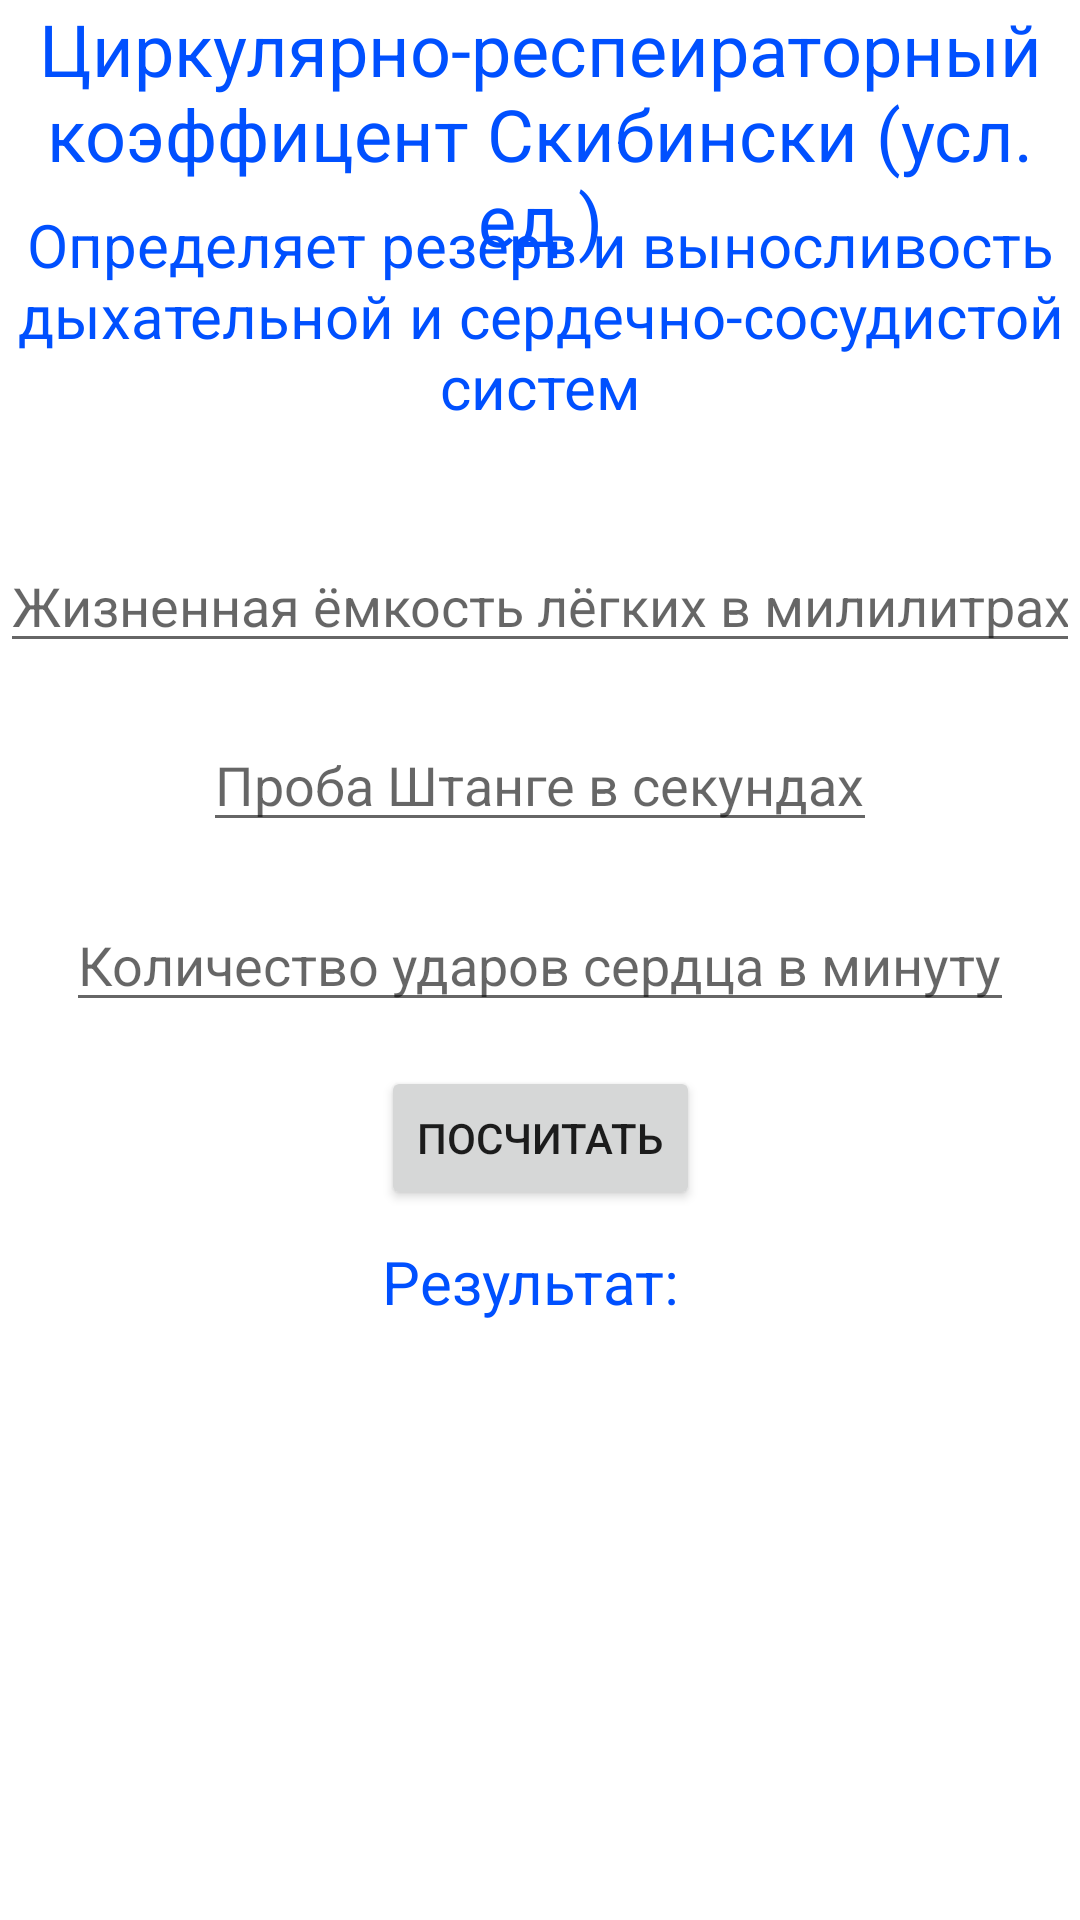

The Android layout XML behind this screen, and the referenced resources:
<!-- AndroidManifest.xml: application theme Theme.Praktikazim -->
<!-- res/layout/fragment_skibinski.xml -->
<?xml version="1.0" encoding="utf-8"?>
<androidx.constraintlayout.widget.ConstraintLayout xmlns:android="http://schemas.android.com/apk/res/android"
    xmlns:app="http://schemas.android.com/apk/res-auto"
    xmlns:tools="http://schemas.android.com/tools"
    android:layout_width="match_parent"
    android:layout_height="match_parent"
    tools:context=".skibinski">

    <TextView
        android:layout_width="wrap_content"
        android:layout_height="wrap_content"
        android:text="Циркулярно-респеираторный коэффицент Скибински (усл. ед.)"
        android:textAlignment="center"
        android:textColor="@color/blue"
        android:textSize="24sp"
        app:layout_constraintEnd_toEndOf="parent"
        app:layout_constraintHorizontal_bias="0.0"
        app:layout_constraintStart_toStartOf="parent"
        app:layout_constraintTop_toTopOf="parent" />
    <TextView
        android:layout_width="wrap_content"
        android:layout_height="wrap_content"
        android:text="Определяет резерв и выносливость дыхательной и сердечно-сосудистой систем"
        android:textAlignment="center"
        android:textColor="@color/blue"
        android:textSize="20sp"
        app:layout_constraintBottom_toBottomOf="parent"
        app:layout_constraintEnd_toEndOf="parent"
        app:layout_constraintHorizontal_bias="0.0"
        app:layout_constraintStart_toStartOf="parent"
        app:layout_constraintTop_toTopOf="parent"
        app:layout_constraintVertical_bias="0.12" />
    <EditText
        android:id="@+id/emklegkskib"
        android:maxLength="5"
        android:layout_width="wrap_content"
        android:layout_height="wrap_content"
        android:hint="Жизненная ёмкость лёгких в милилитрах"
        android:inputType="numberDecimal"
        app:layout_constraintBottom_toBottomOf="parent"
        app:layout_constraintEnd_toEndOf="parent"
        app:layout_constraintStart_toStartOf="parent"
        app:layout_constraintTop_toTopOf="parent"
        app:layout_constraintVertical_bias="0.3" />
    <EditText
        android:id="@+id/shtange"
        android:maxLength="3"
        android:layout_width="wrap_content"
        android:layout_height="wrap_content"
        android:hint="Проба Штанге в секундах"
        android:inputType="numberDecimal"
        app:layout_constraintBottom_toBottomOf="parent"
        app:layout_constraintEnd_toEndOf="parent"
        app:layout_constraintStart_toStartOf="parent"
        app:layout_constraintTop_toTopOf="parent"
        app:layout_constraintVertical_bias="0.4" />
    <EditText
        android:id="@+id/sedcskib"
        android:maxLength="3"
        android:layout_width="wrap_content"
        android:layout_height="wrap_content"
        android:hint="Количество ударов сердца в минуту"
        android:inputType="numberDecimal"
        app:layout_constraintBottom_toBottomOf="parent"
        app:layout_constraintEnd_toEndOf="parent"
        app:layout_constraintStart_toStartOf="parent"
        app:layout_constraintTop_toTopOf="parent"
        app:layout_constraintVertical_bias="0.5" />
    <Button
        android:id="@+id/skib"
        android:layout_width="wrap_content"
        android:layout_height="wrap_content"
        android:text="Посчитать"
        app:layout_constraintBottom_toBottomOf="parent"
        app:layout_constraintEnd_toEndOf="parent"
        app:layout_constraintHorizontal_bias="0.5"
        app:layout_constraintStart_toStartOf="parent"
        app:layout_constraintTop_toTopOf="parent"
        app:layout_constraintVertical_bias="0.6" />
    <TextView
        android:text="Результат: "
        android:id="@+id/rezskib"
        android:textColor="@color/blue"
        android:textSize="20sp"
        android:layout_width="wrap_content"
        android:layout_height="wrap_content"
        app:layout_constraintBottom_toBottomOf="parent"
        app:layout_constraintEnd_toEndOf="parent"
        app:layout_constraintHorizontal_bias="0.498"
        app:layout_constraintStart_toStartOf="parent"
        app:layout_constraintTop_toBottomOf="@+id/skib"
        app:layout_constraintVertical_bias="0.05" />

</androidx.constraintlayout.widget.ConstraintLayout>
<!-- resources referenced by this layout -->
<resources>
  <color name="blue">#FF0050FF</color>
  <style name="Theme.Praktikazim" parent="Theme.MaterialComponents.DayNight.DarkActionBar">
          
          <item name="colorPrimary">@color/purple_500</item>
          <item name="colorPrimaryVariant">@color/purple_700</item>
          <item name="colorOnPrimary">@color/white</item>
          
          <item name="colorSecondary">@color/teal_200</item>
          <item name="colorSecondaryVariant">@color/teal_700</item>
          <item name="colorOnSecondary">@color/black</item>
          
          <item name="android:statusBarColor" tools:targetApi="l">?attr/colorPrimaryVariant</item>
          
      </style>
  <color name="purple_500">#FF6200EE</color>
  <color name="purple_700">#FF3700B3</color>
  <color name="white">#FFFFFFFF</color>
  <color name="teal_200">#FF03DAC5</color>
  <color name="teal_700">#FF018786</color>
  <color name="black">#FF000000</color>
</resources>
